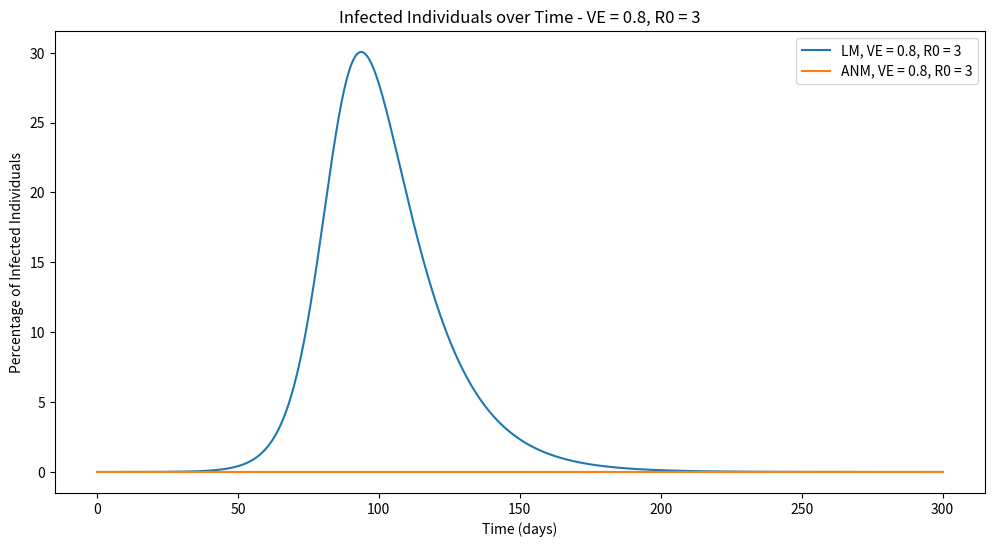
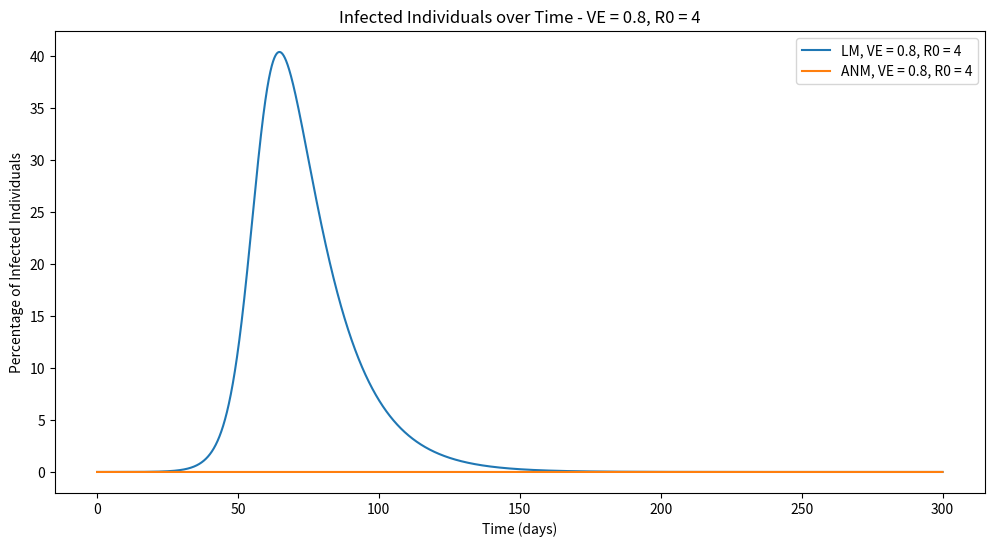
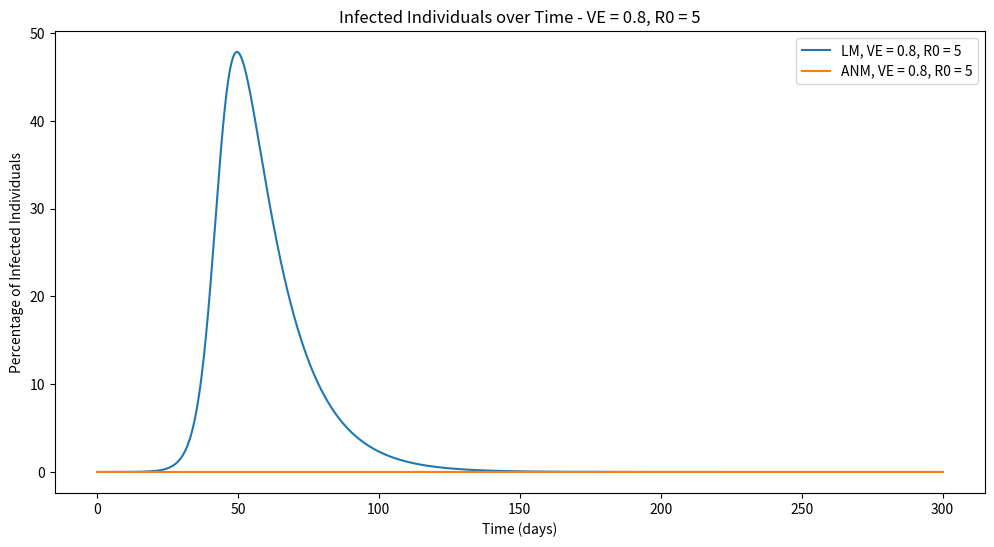

Generate these figures, in order, with matplotlib:
import numpy as np
import matplotlib.pyplot as plt

def forward_euler_solver_lm(R_0, N, VE):
    # Fixed duration for infectious period
    infectious_period = 14  # Assume a fixed duration for simplicity
    
    # Calculate recovery rate gamma from infectious period
    gamma = 1 / infectious_period
    
    # Calculate beta from R_0
    beta = R_0 / infectious_period
    
    # Initial conditions
    I = 1
    S = N - I
    R = 0
    V = 0
    
    # Time parameters
    t_final = 300
    t_initial = 0
    delta_t = 0.01
    
    # Lists to store results
    susceptibles = [S]
    infected = [I]
    recovered = [R]
    vaccinated = [V]
    time = [t_initial]
    
    # Forward Euler method
    for t in np.arange(t_initial, t_final, delta_t):
        # Update equations for S, I, R, V
        dS_dt = -beta * S * I / N
        
        if VE == 0:
            dI_dt = beta * S * I / N - gamma * I
            dV_dt = 0
        elif VE == 1:
            dI_dt = 0
            dV_dt = 0
        else:
            dI_dt = beta * S * I / N + beta * V * I * (1 - VE) / N - gamma * I
            dV_dt = -(beta * V * (1 - VE)) / N
        
        S += delta_t * dS_dt
        I += delta_t * dI_dt
        R += delta_t * gamma * I
        V += delta_t * dV_dt
        
        susceptibles.append(S)
        infected.append(I)
        recovered.append(R)
        vaccinated.append(V)
        time.append(t + delta_t)
    
    total_infections = max(infected)
    
    return time, susceptibles, infected, recovered, vaccinated, total_infections


def forward_euler_solver_anm(R_0, N, VE):
    # Fixed duration for infectious period
    infectious_period = 14
    
    # Calculate beta from R_0
    beta = R_0 / infectious_period
    gamma = 1 / infectious_period
    
    # Initial conditions
    I = 1
    R = 0
    V_null = 0
    V_all = N * VE
    S = N - I - V_all
    
    # Time parameters
    t_final = 300
    t_initial = 0
    delta_t = 0.01
    
    # Lists to store results
    susceptibles = [S]
    infected = [I]
    recovered = [R]
    vaccinated_null = [V_null]
    vaccinated_all = [V_all]
    time = [t_initial]
    
    # Forward Euler method
    for t in np.arange(t_initial, t_final, delta_t):
        # Update equations for S, I, R, V_null, and V_all
        dS_dt = -beta * S * I / N
        
        if VE == 0:
            dI_dt = beta * S * I / N - gamma * I
            dV_null_dt = 0
            dR_dt = gamma * I
            dV_all_dt = 0
        elif VE == 1:
            dI_dt = 0
            dV_null_dt = 0
            dR_dt = 0
            dV_all_dt = 0
        else:
            dI_dt = beta * S * I / N + beta * V_null * I / N - gamma * I
            dV_null_dt = -beta * V_null * I / N
            dR_dt = gamma * I
            dV_all_dt = -(beta * V_all) / N
        
        S += delta_t * dS_dt
        I += delta_t * dI_dt
        R += delta_t * dR_dt
        V_null += delta_t * dV_null_dt
        V_all += delta_t * dV_all_dt
        
        susceptibles.append(S)
        infected.append(I)
        recovered.append(R)
        vaccinated_null.append(V_null)
        vaccinated_all.append(V_all)
        time.append(t + delta_t)
    
    total_infections = max(infected)
    
    return time, susceptibles, infected, recovered, vaccinated_null, vaccinated_all, total_infections

# Parameters
N = 300000
VE_values = [0.8]
R0_vals = [3, 4, 5]

# Plotting
for VE in VE_values:
    for R0 in R0_vals:
        # Leaky Model (LM)
        time_lm, S_lm, I_lm, R_lm, V_lm, total_infections_lm = forward_euler_solver_lm(R0, N, VE)
        label_lm = f"LM, VE = {VE}, R0 = {R0}"
        
        # All-or-Nothing Model (ANM)
        time_anm, S_anm, I_anm, R_anm, V_null_anm, V_all_anm, total_infections_anm = forward_euler_solver_anm(R0, N, VE)
        label_anm = f"ANM, VE = {VE}, R0 = {R0}"
        
        # Plot infected individuals over time
        plt.figure(figsize=(12, 6))
        plt.plot(time_lm, [(i / N) * 100 for i in I_lm], label=label_lm)
        plt.plot(time_anm, [(i / N) * 100 for i in I_anm], label=label_anm)
        plt.title(f"Infected Individuals over Time - VE = {VE}, R0 = {R0}")
        plt.xlabel("Time (days)")
        plt.ylabel("Percentage of Infected Individuals")
        plt.legend()
        plt.show()
        
        # Print total infections
        print(f"Total Infections - {label_lm}: {total_infections_lm}")
        print(f"Total Infections - {label_anm}: {total_infections_anm}")